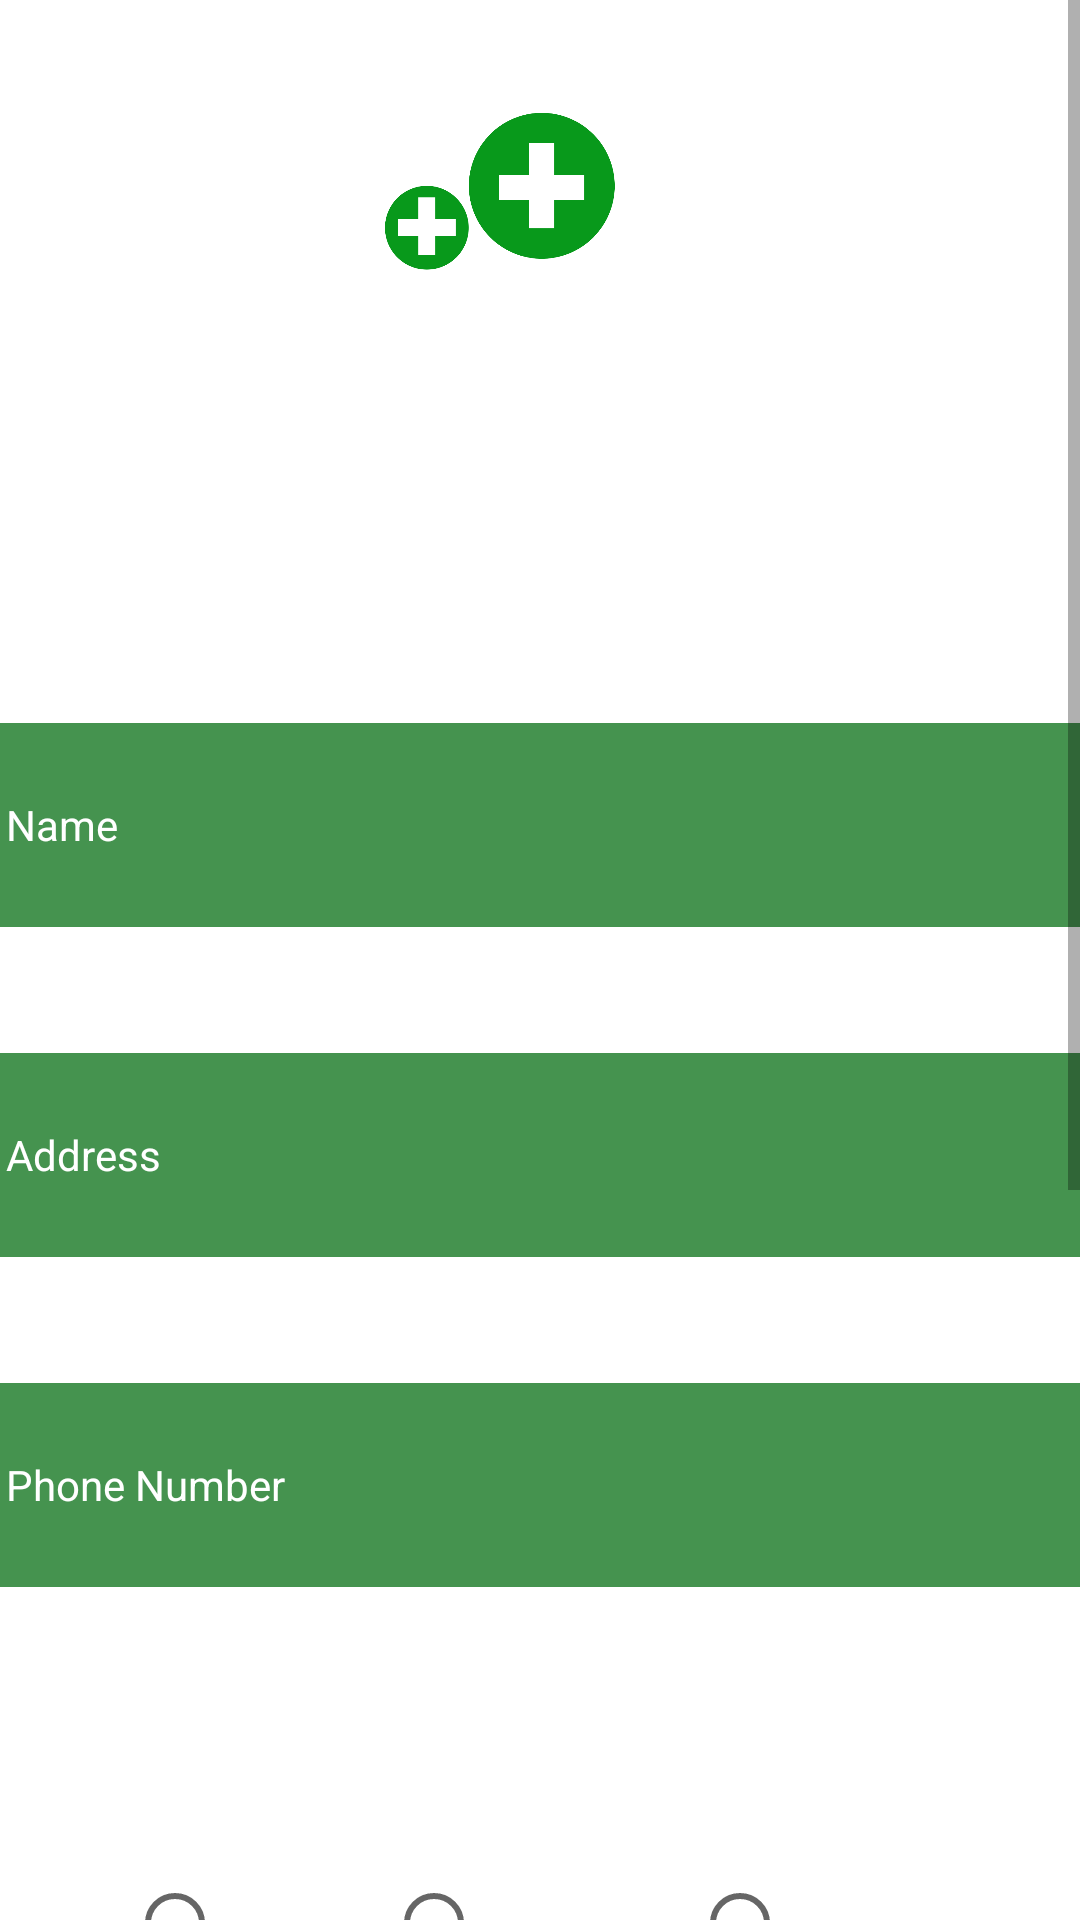

Reconstruct the res/layout file that produces this screen, plus the resources it refers to.
<!-- AndroidManifest.xml: application theme Theme.Hospital_management -->
<!-- res/layout/activity_add_patient.xml -->
<?xml version="1.0" encoding="utf-8"?>
<LinearLayout xmlns:android="http://schemas.android.com/apk/res/android"
    xmlns:app="http://schemas.android.com/apk/res-auto"
    xmlns:tools="http://schemas.android.com/tools"
    android:layout_width="match_parent"
    android:layout_height="match_parent"
    android:orientation="vertical"
    android:gravity="center_horizontal"
    android:background="@drawable/bg2"
    tools:context=".add_patient">

    <ScrollView
        android:layout_width="match_parent"
        android:layout_height="wrap_content">
        <LinearLayout
            android:layout_width="match_parent"
            android:layout_height="wrap_content"
            android:orientation="vertical"
            android:gravity="center_horizontal">

            <ImageView
                android:layout_width="match_parent"
                android:layout_height="200sp"
                android:src="@drawable/logo2"
                />

            <EditText
                android:layout_marginTop="40sp"
                android:id="@+id/edit1"
                android:layout_width="380sp"
                android:layout_height="70sp"
                android:ems="10"
                android:textColor="@color/white"
                android:inputType="text"
                android:drawablePadding="12dp"
                android:background="@drawable/boarder_edittext"
                android:paddingStart="12sp"
                android:paddingEnd="12sp"
                android:hint="Name"
                android:textColorHint="@color/white"
                android:textSize="14sp" />

            <EditText
                android:layout_marginTop="40sp"
                android:id="@+id/edit2"
                android:layout_width="380sp"
                android:layout_height="70sp"
                android:ems="10"
                android:textColor="@color/white"
                android:inputType="text"
                android:drawablePadding="12dp"
                android:background="@drawable/boarder_edittext"
                android:paddingStart="12sp"
                android:paddingEnd="12sp"
                android:hint="Address"
                android:textColorHint="@color/white"
                android:textSize="14sp" />

            <EditText
                android:layout_marginTop="40sp"
                android:id="@+id/edit3"
                android:layout_width="380sp"
                android:layout_height="70sp"
                android:ems="10"
                android:textColor="@color/white"
                android:inputType="number"
                android:drawablePadding="12dp"
                android:background="@drawable/boarder_edittext"
                android:paddingStart="12sp"
                android:paddingEnd="12sp"
                android:hint="Phone Number"
                android:textColorHint="@color/white"
                android:textSize="14sp" />

            <TextView
                android:layout_marginTop="40sp"
                android:layout_width="match_parent"
                android:layout_height="wrap_content"
                android:textSize="20sp"
                android:text="Gender : "
                android:gravity="start"
                android:layout_marginLeft="14sp"
                android:textColor="@color/white"

                />


                <RadioGroup
                    android:layout_marginTop="20sp"
                    android:layout_width="match_parent"
                    android:layout_height="wrap_content"
                    android:id="@+id/q1radiogrpId"
                    android:orientation="horizontal"
                    android:gravity="center_horizontal"

                    >

                    <RadioButton
                        android:id="@+id/maleid"
                        android:layout_width="wrap_content"
                        android:layout_height="wrap_content"
                        android:layout_gravity="center"
                        android:layout_marginRight="15sp"
                        android:text="Male"
                        android:textColor="@color/white"
                        android:textSize="18sp" />

                    <RadioButton
                        android:id="@+id/femaleid"
                        android:layout_width="wrap_content"
                        android:layout_height="wrap_content"
                        android:layout_gravity="center"
                        android:text="Female"
                        android:layout_marginRight="11sp"
                        android:textColor="@color/white"
                        android:textSize="18sp" />
                    <RadioButton
                        android:id="@+id/otherid"
                        android:layout_width="wrap_content"
                        android:layout_height="wrap_content"
                        android:layout_gravity="center"
                        android:text="Other"
                        android:layout_marginRight="11sp"
                        android:textColor="@color/white"
                        android:textSize="18sp" />

                </RadioGroup>




            <LinearLayout
                android:layout_width="match_parent"
                android:layout_height="wrap_content"
                android:orientation="horizontal"
                android:layout_gravity="center_vertical"
                >

                <TextView
                    android:layout_marginLeft="14sp"
                    android:layout_marginTop="40sp"
                    android:id="@+id/dateid"
                    android:layout_width="240sp"
                    android:text="Date"
                    android:layout_height="70sp"
                    android:ems="10"
                    android:textColor="@color/white"
                    android:drawablePadding="12dp"
                    android:background="@drawable/boarder_edittext"
                    android:paddingTop="18sp"
                    android:paddingStart="12sp"
                    android:paddingEnd="12sp"
                    android:textSize="14sp" />
                <Button
                    android:layout_marginRight="14sp"
                    android:drawablePadding="12dp"
                    android:background="@drawable/boarder_edittext"
                    android:paddingStart="12sp"
                    android:paddingEnd="12sp"
                    android:id="@+id/pickid"
                    android:layout_width="90sp"
                    android:layout_height="70sp"
                    android:layout_marginTop="40sp"
                    android:gravity="center"
                    android:text="Pick a Date"
                    android:textSize="11sp"
                    android:layout_marginLeft="30sp"
                    />

            </LinearLayout>

            <EditText
                android:layout_marginTop="40sp"
                android:id="@+id/edit6"
                android:layout_width="380sp"
                android:layout_height="70sp"
                android:ems="10"
                android:textColor="@color/white"
                android:inputType="number"
                android:drawablePadding="12dp"
                android:background="@drawable/boarder_edittext"
                android:paddingStart="12sp"
                android:paddingEnd="12sp"
                android:hint="Bed or Ward"
                android:textColorHint="@color/white"
                android:textSize="14sp" />





            <LinearLayout
                android:layout_width="match_parent"
                android:layout_height="wrap_content"
                android:orientation="horizontal"
                android:gravity="center_horizontal"
                >
                <Button
                    android:id="@+id/submit"
                    android:layout_width="100sp"
                    android:layout_height="wrap_content"
                    android:layout_marginTop="50sp"
                    android:gravity="center"
                    android:text="Save"
                    android:textSize="15sp" />
                <Button
                    android:id="@+id/cancel"
                    android:layout_width="100sp"
                    android:layout_height="wrap_content"
                    android:layout_marginTop="50sp"
                    android:gravity="center"
                    android:text="Cancel"
                    android:textSize="15sp"
                    android:layout_marginLeft="50sp"
                    android:layout_marginBottom="50sp"
                    />





            </LinearLayout>


        </LinearLayout>

    </ScrollView>


</LinearLayout>
<!-- resources referenced by this layout -->
<resources>
  <color name="white">#FFFFFFFF</color>
  <!-- drawable boarder_edittext (drawable) -->
  <?xml version="1.0" encoding="utf-8"?>
  <selector xmlns:android="http://schemas.android.com/apk/res/android">
  
      <item android:state_enabled="true" android:state_focused="true">
          <shape android:shape="rectangle">
              <solid android:color="#45934F"/>
              <corners android:radius="10sp"/>
              <stroke android:color="#FFFFFF" android:width="1sp"/>
          </shape>
      </item>
  
      <item android:state_enabled="true">
          <shape android:shape="rectangle">
              <solid android:color="#FF45934F"/>
              <corners android:radius="10sp"/>
              <stroke android:color="#FFFFFF" android:width="1sp"/>
          </shape>
      </item>
  
  </selector>
  <!-- drawable logo2: png bitmap (drawable-v24, 78152 bytes) -->
  <style name="Theme.Hospital_management" parent="Theme.MaterialComponents.DayNight.DarkActionBar">
          
          <item name="colorPrimary">@color/main</item>
          <item name="colorPrimaryVariant">@color/purple_700</item>
          <item name="colorOnPrimary">@color/white</item>
          
          <item name="colorSecondary">@color/teal_200</item>
          <item name="colorSecondaryVariant">@color/teal_700</item>
          <item name="colorOnSecondary">@color/black</item>
          
          <item name="android:statusBarColor" tools:targetApi="l">@color/main</item>
          
      </style>
  <color name="main">#45934F</color>
  <color name="purple_700">#FF3700B3</color>
  <color name="teal_200">#FF03DAC5</color>
  <color name="teal_700">#FF018786</color>
  <color name="black">#FF000000</color>
</resources>
